Image classification data set "dataset" (aarxv-999/IADAI201-1000197-Aarav-Agarwal on GitHub). Class labels (10): battery, biological waste, cardboard, clothes, glass, metal, paper, plastic, shoes, trash.

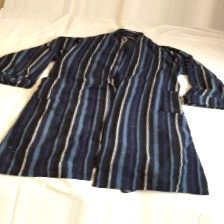
Label: clothes

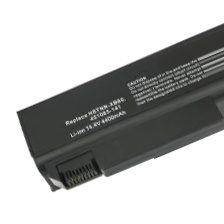
Label: battery

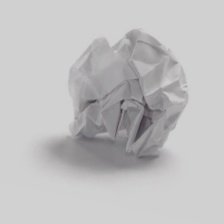
Label: paper

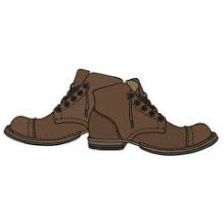
Label: shoes

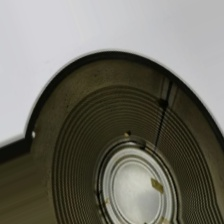
Label: metal

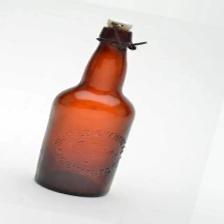
Label: glass
